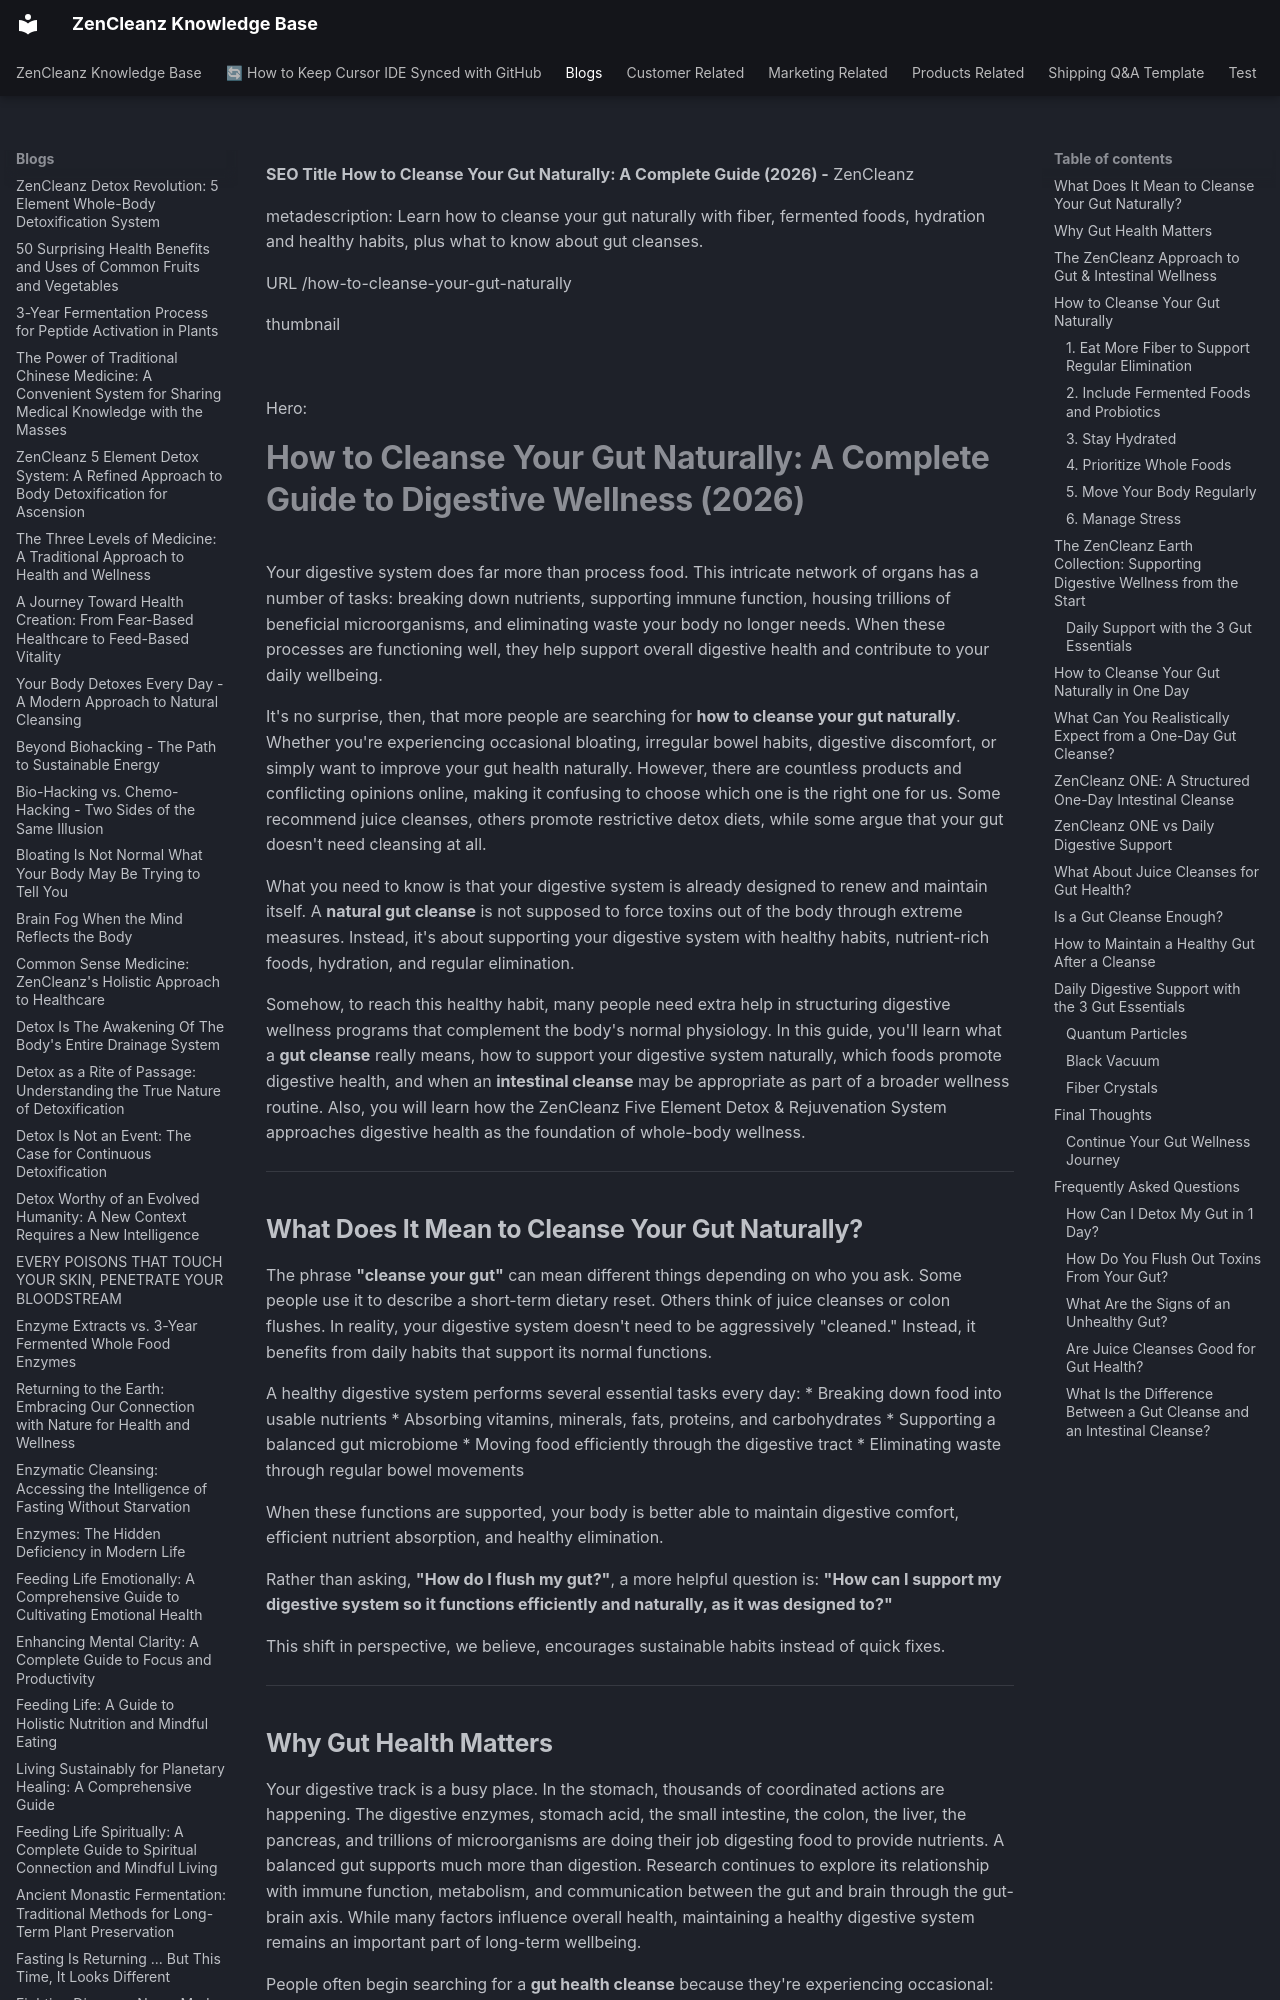

repository: ZenCleanz-Brain/ZC-Brain-Knowledge-Base · page: Blogs/How_to_cleanse_your_gut_naturally_-_TEST/index.html · generator: mkdocs

**SEO Title**
**How to Cleanse Your Gut Naturally: A Complete Guide (2026) -** ZenCleanz

metadescription:
Learn how to cleanse your gut naturally with fiber, fermented foods, hydration and healthy habits, plus what to know about gut cleanses.

URL
/how-to-cleanse-your-gut-naturally

thumbnail

![](https://t90182487566.p.clickup-attachments.com/t90182487566/40ef29df-860b-4335-8cd4-3d10e0a7cafb/20260828-Blog%206-Thumbnail.jpg)

 Hero:
![](https://t90182487566.p.clickup-attachments.com/t90182487566/02ba4778-0ea8-4bce-97f2-2804f7bb4596/20260828-Blog%206-Header%20image.jpg)
# **How to Cleanse Your Gut Naturally: A Complete Guide to Digestive Wellness (2026)**
Your digestive system does far more than process food. This intricate network of organs has a number of tasks: breaking down nutrients, supporting immune function, housing trillions of beneficial microorganisms, and eliminating waste your body no longer needs. When these processes are functioning well, they help support overall digestive health and contribute to your daily wellbeing.

It's no surprise, then, that more people are searching for **how to cleanse your gut naturally**. Whether you're experiencing occasional bloating, irregular bowel habits, digestive discomfort, or simply want to improve your gut health naturally. However, there are countless products and conflicting opinions online, making it confusing to choose which one is the right one for us. Some recommend juice cleanses, others promote restrictive detox diets, while some argue that your gut doesn't need cleansing at all.

What you need to know is that your digestive system is already designed to renew and maintain itself. A **natural gut cleanse** is not supposed to force toxins out of the body through extreme measures. Instead, it's about supporting your digestive system with healthy habits, nutrient-rich foods, hydration, and regular elimination. 

Somehow, to reach this healthy habit, many people need extra help in structuring digestive wellness programs that complement the body's normal physiology. In this guide, you'll learn what a **gut cleanse** really means, how to support your digestive system naturally, which foods promote digestive health, and when an **intestinal cleanse** may be appropriate as part of a broader wellness routine. Also, you will learn how the ZenCleanz Five Element Detox & Rejuvenation System approaches digestive health as the foundation of whole-body wellness.

* * *

## **What Does It Mean to Cleanse Your Gut Naturally?**
The phrase **"cleanse your gut"** can mean different things depending on who you ask.
Some people use it to describe a short-term dietary reset. Others think of juice cleanses or colon flushes. In reality, your digestive system doesn't need to be aggressively "cleaned." Instead, it benefits from daily habits that support its normal functions.

A healthy digestive system performs several essential tasks every day:
*   Breaking down food into usable nutrients
*   Absorbing vitamins, minerals, fats, proteins, and carbohydrates
*   Supporting a balanced gut microbiome
*   Moving food efficiently through the digestive tract
*   Eliminating waste through regular bowel movements

When these functions are supported, your body is better able to maintain digestive comfort, efficient nutrient absorption, and healthy elimination.

Rather than asking, **"How do I flush my gut?"**, a more helpful question is:
**"How can I support my digestive system so it functions efficiently and naturally, as it was designed to?"**

This shift in perspective, we believe, encourages sustainable habits instead of quick fixes.

* * *
